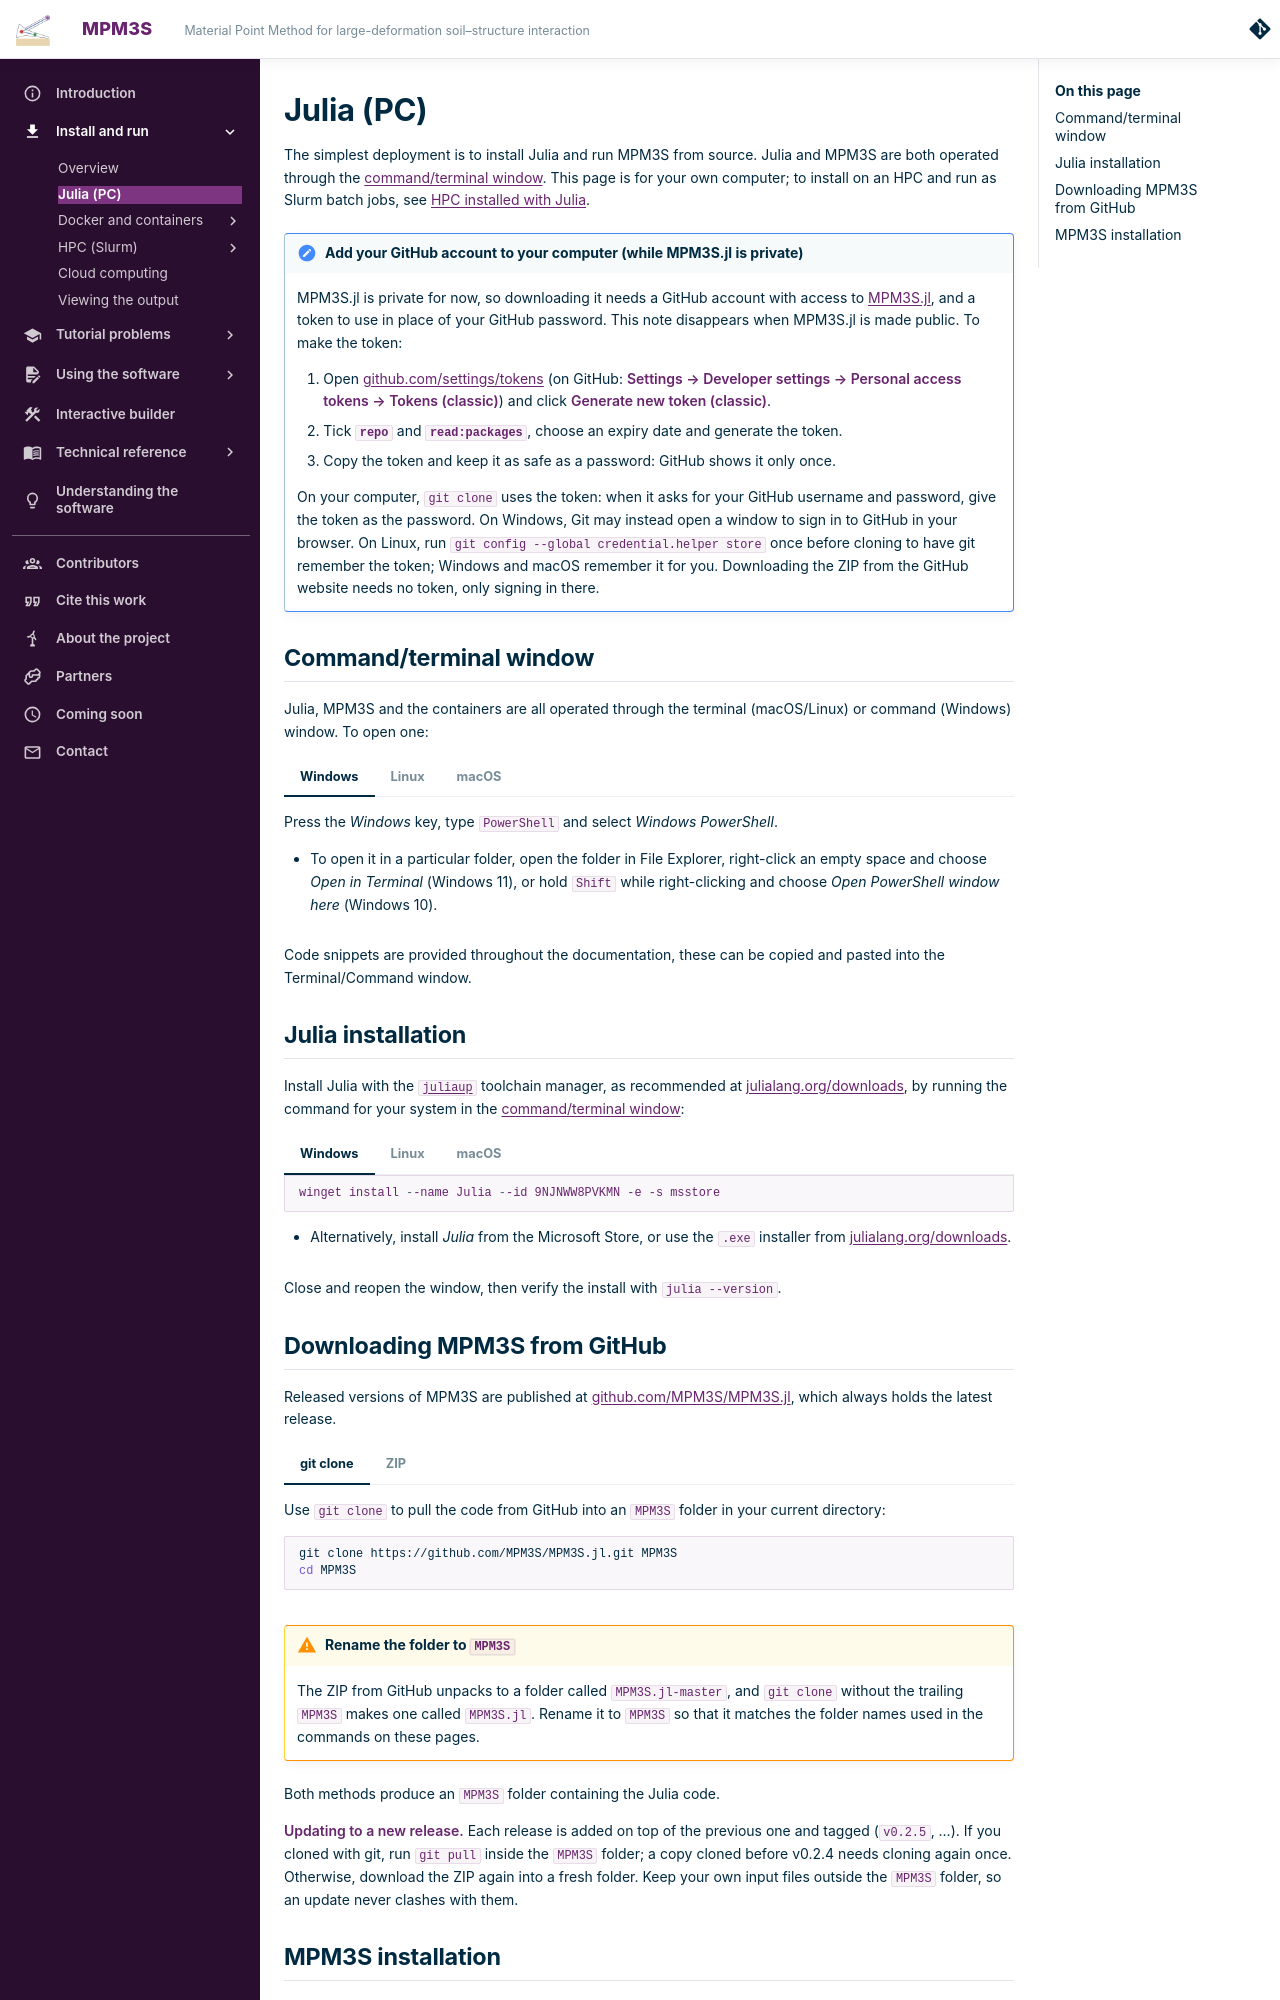

repository: MPM3S/MPM3S.github.io · page: docs/GettingStarted/julia/index.html · generator: mkdocs

# Julia (PC)

The simplest deployment is to install Julia and run MPM3S from source. Julia and MPM3S are both operated through the [command/terminal window](#terminal-window). This page is for your own computer; to install on an HPC and run as Slurm batch jobs, see [HPC installed with Julia](hpc_julia.md).

!!! note "Add your GitHub account to your computer (while MPM3S.jl is private)"
    --8<-- "github_account.md"

    On your computer, `git clone` uses the token: when it asks for your GitHub username and password, give the token as the password. On Windows, Git may instead open a window to sign in to GitHub in your browser. On Linux, run `git config --global credential.helper store` once before cloning to have git remember the token; Windows and macOS remember it for you. Downloading the ZIP from the GitHub website needs no token, only signing in there.

--8<-- "terminal_window.md"

## Julia installation

Install Julia with the [`juliaup`](https://github.com/JuliaLang/juliaup) toolchain manager, as recommended at [julialang.org/downloads](https://julialang.org/downloads/), by running the command for your system in the [command/terminal window](#terminal-window):

=== "Windows"

    ```powershell
    winget install --name Julia --id 9NJNWW8PVKMN -e -s msstore
    ```

    - Alternatively, install *Julia* from the Microsoft Store, or use the `.exe` installer from [julialang.org/downloads](https://julialang.org/downloads/).

=== "Linux"

    ```bash
    curl -fsSL https://install.julialang.org | sh
    ```

=== "macOS"

    ```bash
    curl -fsSL https://install.julialang.org | sh
    ```

Close and reopen the window, then verify the install with `julia --version`.

## Downloading MPM3S from GitHub

Released versions of MPM3S are published at [github.com/MPM3S/MPM3S.jl](https://github.com/MPM3S/MPM3S.jl), which always holds the latest release.

=== "git clone"

    Use `git clone` to pull the code from GitHub into an `MPM3S` folder in your current directory:

    ```bash
    git clone https://github.com/MPM3S/MPM3S.jl.git MPM3S
    cd MPM3S
    ```

=== "ZIP"

    Go to [github.com/MPM3S/MPM3S.jl](https://github.com/MPM3S/MPM3S.jl), use the green *Code* button and choose *Download ZIP*:

    ![The green Code button on the MPM3S GitHub page, with Download ZIP at the bottom of the menu.](../../img/install_and_run/git_download.png){ #fig-github-zip width="70%" }

    From the folder you saved it in (e.g. `cd ~/Downloads`, or `cd $HOME\Downloads` on Windows), unzip it and rename the folder:

    ```bash
    unzip MPM3S.jl-master.zip
    mv MPM3S.jl-master MPM3S
    cd MPM3S
    ```

    On Windows, use `tar -xf MPM3S.jl-master.zip` in place of `unzip`.

--8<-- "rename_folder.md"

Both methods produce an `MPM3S` folder containing the Julia code.

**Updating to a new release.** Each release is added on top of the previous one and tagged (`v0.2.5`, …). If you cloned with git, run `git pull` inside the `MPM3S` folder; a copy cloned before v0.2.4 needs cloning again once. Otherwise, download the ZIP again into a fresh folder. Keep your own input files outside the `MPM3S` folder, so an update never clashes with them.
